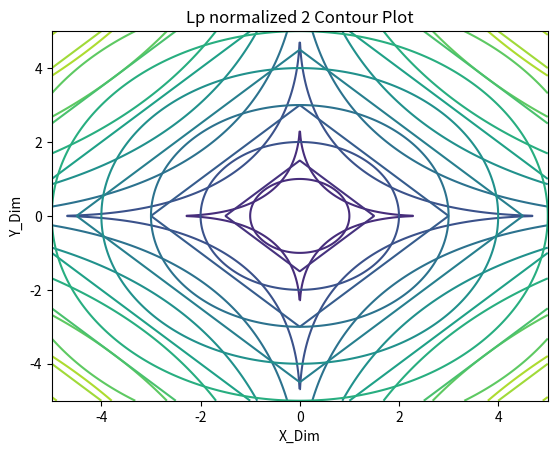

Write Python code to recreate this figure.
#Question 6 Part 1

#imports
import numpy as np
import matplotlib.pyplot as plt

def l_p_norm(X, Y, p):
    sum = (np.abs(X)**p + np.abs(Y)**p)**(1/p)
    return sum

X_grid = np.linspace(-5, 5, 1000)
Y_grid = np.linspace(-5, 5, 1000)
X, Y = np.meshgrid(X_grid, Y_grid)

#Part a: l_0.5 norm
z_dim_a = l_p_norm(X, Y, 0.5)
plt.contour(X, Y, z_dim_a)
plt.title("Lp normalized 0.5 Contour Plot")
plt.xlabel("X_Dim")
plt.ylabel("Y_Dim")
plt.show()

#Part b: l_1 norm
z_dim_b = l_p_norm(X, Y, 1)
plt.contour(X, Y, z_dim_b)
plt.title("Lp normalized 1 Contour Plot")
plt.xlabel("X_Dim")
plt.ylabel("Y_Dim")
plt.show()

#Part c: l_2 norm
z_dim_c = l_p_norm(X, Y, 2)
plt.contour(X, Y, z_dim_c)
plt.title("Lp normalized 2 Contour Plot")
plt.xlabel("X_Dim")
plt.ylabel("Y_Dim")
plt.show()